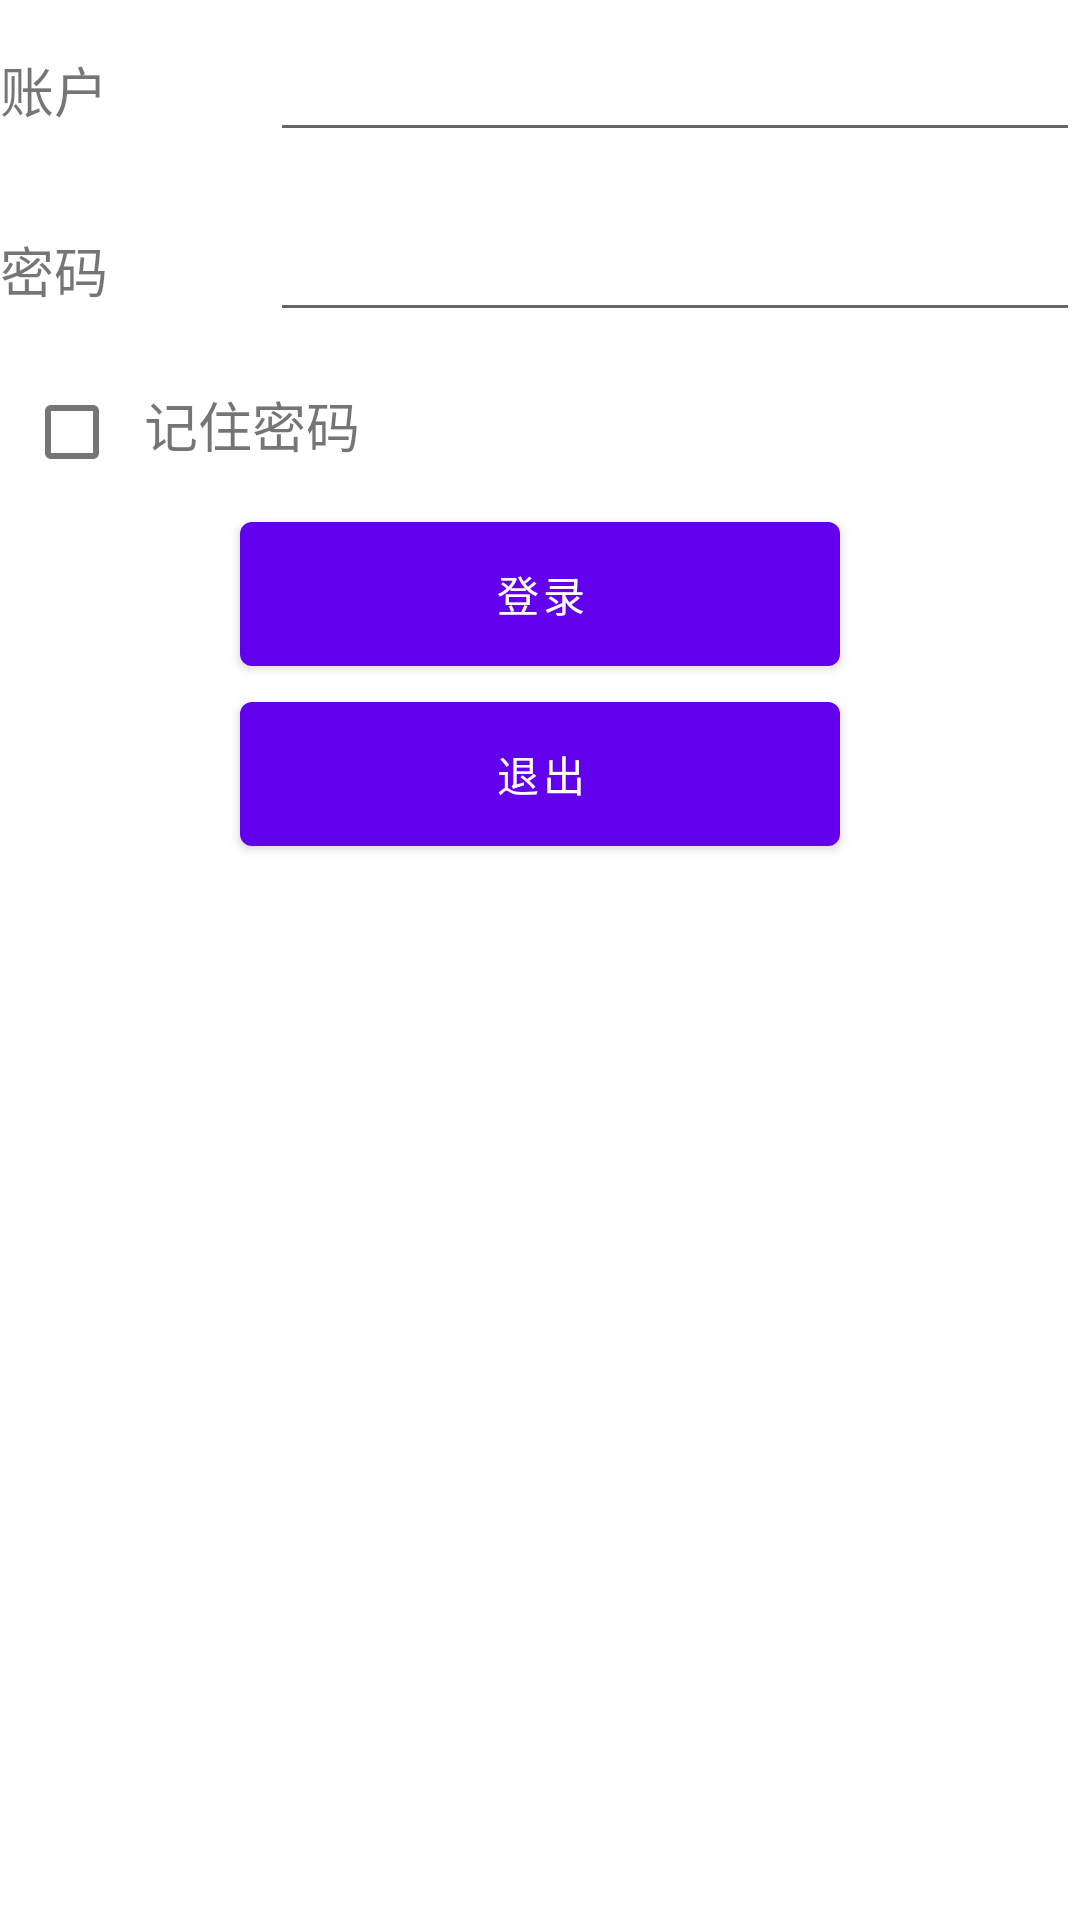

Reconstruct the res/layout file that produces this screen, plus the resources it refers to.
<!-- AndroidManifest.xml: application theme Theme.ZyhGame -->
<!-- res/layout/login_activity.xml -->
<?xml version="1.0" encoding="utf-8"?>
<LinearLayout xmlns:android="http://schemas.android.com/apk/res/android"
    android:orientation="vertical"
    android:layout_width="match_parent"
    android:fitsSystemWindows="true"
    android:layout_height="match_parent">

    <LinearLayout
        android:orientation="horizontal"
        android:layout_width="match_parent"
        android:layout_height="60dp">
        <TextView
            android:layout_width="90dp"
            android:layout_height="wrap_content"
            android:layout_gravity="center_vertical"
            android:textSize="18sp"
            android:text="@string/account" />
        <EditText
            android:id="@+id/login_account"
            android:layout_width="0dp"
            android:layout_height="wrap_content"
            android:layout_weight="1"
            android:layout_gravity="center_vertical" />
    </LinearLayout>

    <LinearLayout
        android:orientation="horizontal"
        android:layout_width="match_parent"
        android:layout_height="60dp">
        <TextView
            android:layout_width="90dp"
            android:layout_height="wrap_content"
            android:layout_gravity="center_vertical"
            android:textSize="18sp"
            android:text="@string/password" />
        <EditText
            android:id="@+id/login_password"
            android:layout_width="0dp"
            android:layout_height="wrap_content"
            android:layout_weight="1"
            android:layout_gravity="center_vertical"
            android:inputType="textPassword" />
    </LinearLayout>

    <LinearLayout
        android:orientation="horizontal"
        android:layout_width="match_parent"
        android:layout_height="wrap_content">
        <CheckBox
            android:id="@+id/login_remember_pwd"
            android:layout_width="wrap_content"
            android:layout_height="wrap_content" />
        <TextView
            android:layout_width="wrap_content"
            android:layout_height="wrap_content"
            android:textSize="18sp"
            android:text="@string/rememberPwd" />
    </LinearLayout>

    <Button
        android:id="@+id/login_account_login"
        android:layout_width="200dp"
        android:layout_height="60dp"
        android:layout_gravity="center_horizontal"
        android:text="@string/login" />

    <Button
        android:id="@+id/login_quit"
        android:layout_width="200dp"
        android:layout_height="60dp"
        android:layout_gravity="center_horizontal"
        android:onClick="onExitClick"
        android:text="@string/quit" />

</LinearLayout>
<!-- resources referenced by this layout -->
<resources>
  <string name="account">账户</string>
  <string name="login">登录</string>
  <string name="password">密码</string>
  <string name="quit">退出</string>
  <string name="rememberPwd">记住密码</string>
  <style name="Theme.ZyhGame" parent="Theme.MaterialComponents.DayNight.NoActionBar">
          
          <item name="colorPrimary">@color/purple_500</item>
          <item name="colorPrimaryVariant">@color/purple_700</item>
          <item name="colorOnPrimary">@color/white</item>
          
          <item name="colorSecondary">@color/teal_200</item>
          <item name="colorSecondaryVariant">@color/teal_700</item>
          <item name="colorOnSecondary">@color/black</item>
          
          <item name="android:statusBarColor">?attr/colorPrimaryVariant</item>
          
      </style>
  <!-- not gathered from this repository: default colours our renderer supplied (Android Studio template values) -->
  <color name="purple_500">#FF6200EE</color>
  <color name="purple_700">#FF3700B3</color>
  <color name="teal_200">#FF03DAC5</color>
  <color name="teal_700">#FF018786</color>
  <color name="black">#FF000000</color>
  <color name="white">#FFFFFFFF</color>
</resources>
